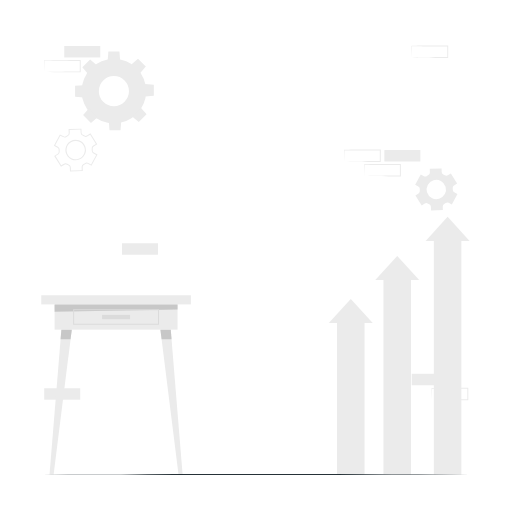
t = 0.00 s
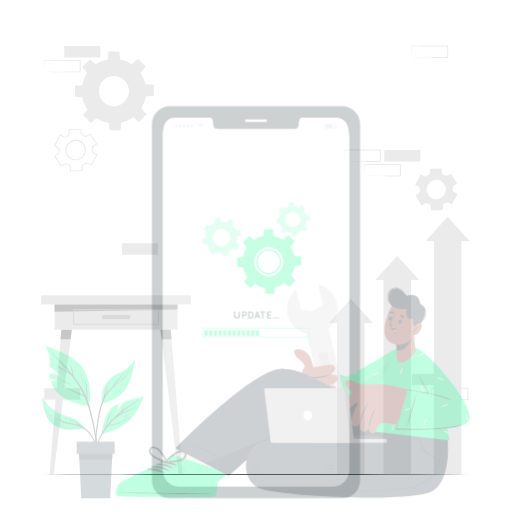
t = 0.25 s
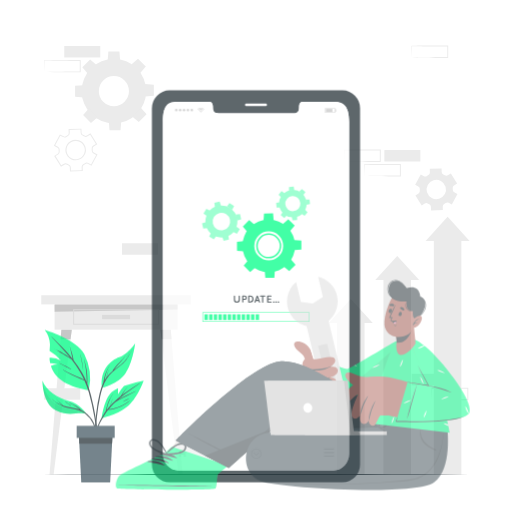
t = 0.50 s
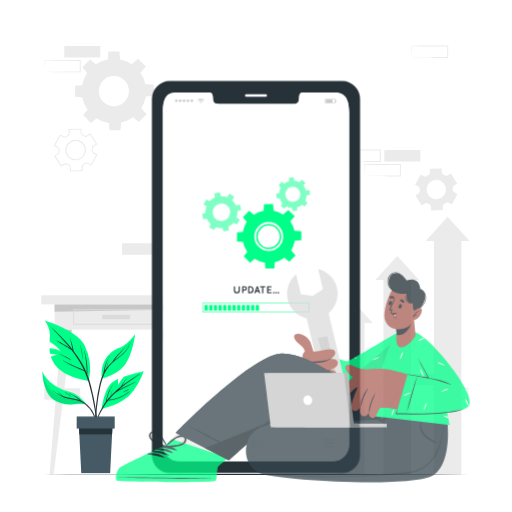
t = 0.75 s
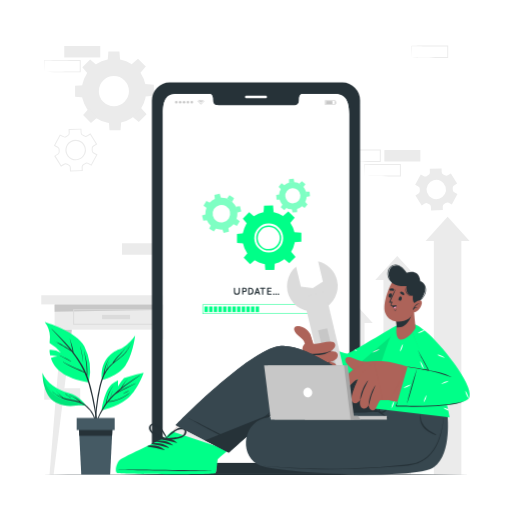
t = 1.00 s

The animated SVG that drew these frames (rendered in a browser with its animation timeline set to each time). Animation: 1 CSS @keyframes rule; one cycle of 1.00 s.

<svg class="animated" id="freepik_stories-operating-system-upgrade" xmlns="http://www.w3.org/2000/svg" viewBox="0 0 500 500" version="1.1" xmlns:xlink="http://www.w3.org/1999/xlink" xmlns:svgjs="http://svgjs.com/svgjs"><style>svg#freepik_stories-operating-system-upgrade:not(.animated) .animable {opacity: 0;}svg#freepik_stories-operating-system-upgrade.animated #freepik--Device--inject-79 {animation: 1s 1 forwards cubic-bezier(.36,-0.01,.5,1.38) slideUp;animation-delay: 0s;}svg#freepik_stories-operating-system-upgrade.animated #freepik--Character--inject-79 {animation: 1s 1 forwards linear slideUp;animation-delay: 0s;}svg#freepik_stories-operating-system-upgrade.animated #freepik--Plant--inject-79 {animation: 1s 1 forwards cubic-bezier(.36,-0.01,.5,1.38) slideUp;animation-delay: 0s;}            @keyframes slideUp {                0% {                    opacity: 0;                    transform: translateY(30px);                }                100% {                    opacity: 1;                    transform: inherit;                }            }        </style><g id="freepik--background-complete--inject-79" class="animable" style="transform-origin: 249.42px 253.94px;"><g id="elh44iole2916"><rect x="402.07" y="365.04" width="35.16" height="11.19" style="fill: rgb(235, 235, 235); transform-origin: 419.65px 370.635px; transform: rotate(180deg);" class="animable"></rect></g><g id="el9cbsml3hx4g"><rect x="119.11" y="237.55" width="35.16" height="11.19" style="fill: rgb(235, 235, 235); transform-origin: 136.69px 243.145px; transform: rotate(180deg);" class="animable"></rect></g><path d="M421.68,390.34c5.84-.09,20.81-.34,26.45-.41l8.71,0-.46.45,0-11.19.5.5c-5.84,0-20.73-.07-26.37-.15l-8.79-.11.24-.24-.24,11.19Zm0,0-.23-11.19v-.23h.24c4.39-.06,13.2-.16,17.58-.2l17.58-.07h.5v.5l0,11.19v.46h-.45l-8.87,0c-5.6-.06-20.5-.32-26.29-.42Z" style="fill: rgb(235, 235, 235); transform-origin: 439.4px 384.725px;" id="el8o7gkf3dzki" class="animable"></path><path d="M336.2,157.72c5.84-.1,20.81-.35,26.45-.41l8.71,0-.46.45,0-11.19.5.5c-5.84,0-20.73-.07-26.37-.15l-8.79-.11.24-.24-.24,11.19Zm0,0L336,146.53v-.23h.24c4.39-.06,13.2-.16,17.58-.2l17.58-.07h.5v.5l-.05,11.19v.46h-.45l-8.87,0c-5.6-.07-20.5-.32-26.29-.42Z" style="fill: rgb(235, 235, 235); transform-origin: 353.95px 152.105px;" id="elx92n40kerd" class="animable"></path><path d="M355.81,171.83c5.84-.1,20.81-.35,26.45-.41l8.71,0-.46.45,0-11.19.5.5c-5.84,0-20.73-.07-26.37-.15l-8.79-.11.24-.24-.24,11.19Zm0,0-.23-11.19v-.23h.24c4.39-.06,13.2-.16,17.58-.2l17.58-.07h.5v.5l0,11.19v.46H391l-8.87,0c-5.6-.07-20.5-.32-26.29-.42Z" style="fill: rgb(235, 235, 235); transform-origin: 373.53px 166.215px;" id="elr0l2vb8uklq" class="animable"></path><g id="elz3rpgdo8bt"><rect x="375.35" y="146.53" width="35.16" height="11.19" style="fill: rgb(235, 235, 235); transform-origin: 392.93px 152.125px; transform: rotate(180deg);" class="animable"></rect></g><g id="elumlvad98mzo"><rect x="43.16" y="379.15" width="35.16" height="11.19" style="fill: rgb(235, 235, 235); transform-origin: 60.74px 384.745px; transform: rotate(180deg);" class="animable"></rect></g><g id="elvxka3ocg23n"><rect x="62.77" y="44.93" width="35.16" height="11.19" style="fill: rgb(235, 235, 235); transform-origin: 80.35px 50.525px; transform: rotate(180deg);" class="animable"></rect></g><path d="M43.16,70.23c5.84-.1,20.81-.35,26.45-.41l8.71,0-.46.45,0-11.19.5.5c-5.84,0-20.73-.07-26.37-.15l-8.79-.11L43.4,59l-.24,11.19Zm0,0L42.92,59v-.23h.24c4.39-.06,13.19-.16,17.58-.2l17.58-.07h.5V59l0,11.19v.46h-.45l-8.87,0c-5.6-.07-20.51-.32-26.29-.42Z" style="fill: rgb(235, 235, 235); transform-origin: 60.87px 64.575px;" id="el5z6yrmbs07w" class="animable"></path><path d="M402.07,56.12c5.84-.1,20.81-.34,26.45-.41l8.71,0-.46.45,0-11.19.5.5-17.58-.07c-4.38,0-13.2-.13-17.58-.19l.24-.24-.24,11.19Zm0,0-.24-11.19V44.7h.24c4.39-.06,13.2-.16,17.58-.2l17.58-.07h.5v.5l-.05,11.19v.46h-.45l-8.87,0c-5.6-.07-20.5-.32-26.29-.42Z" style="fill: rgb(235, 235, 235); transform-origin: 419.78px 50.505px;" id="eligkbgyl65n" class="animable"></path><rect x="40.29" y="288.36" width="146.12" height="8.92" style="fill: rgb(235, 235, 235); transform-origin: 113.35px 292.82px;" id="el0dq6zzzyx6i" class="animable"></rect><rect x="53.32" y="297.28" width="120.06" height="24.61" style="fill: rgb(235, 235, 235); transform-origin: 113.35px 309.585px;" id="elvnxajasfq2q" class="animable"></rect><polygon points="173.38 302.14 53.32 304.53 53.32 297.28 173.38 297.28 173.38 302.14" style="fill: rgb(199, 199, 199); transform-origin: 113.35px 300.905px;" id="el6esr4jagqxv" class="animable"></polygon><path d="M155.29,317.24H71.41v-15.3h83.88Zm-82.88-1h81.88v-13.3H72.41Z" style="fill: rgb(219, 219, 219); transform-origin: 113.35px 309.59px;" id="el9t5rbxh3b3q" class="animable"></path><rect x="99.69" y="307.53" width="27.33" height="4.13" style="fill: rgb(219, 219, 219); transform-origin: 113.355px 309.595px;" id="ellgnili3i5ph" class="animable"></rect><polygon points="52.35 463.45 48.37 463.45 59.94 321.9 70.08 321.9 52.35 463.45" style="fill: rgb(235, 235, 235); transform-origin: 59.225px 392.675px;" id="el1ar1awxv67y" class="animable"></polygon><polygon points="70.08 321.9 68.89 331.37 59.17 331.37 59.94 321.9 70.08 321.9" style="fill: rgb(199, 199, 199); transform-origin: 64.625px 326.635px;" id="elbww6oi1p68d" class="animable"></polygon><polygon points="174.35 463.45 178.33 463.45 166.76 321.9 156.62 321.9 174.35 463.45" style="fill: rgb(235, 235, 235); transform-origin: 167.475px 392.675px;" id="elmulsfbe103c" class="animable"></polygon><polygon points="156.62 321.9 157.81 331.37 167.53 331.37 166.76 321.9 156.62 321.9" style="fill: rgb(199, 199, 199); transform-origin: 162.075px 326.635px;" id="el5aucq4zafxe" class="animable"></polygon><path d="M68.31,167.55l-.13-4a2.25,2.25,0,0,0-1.31-1.95c-.27-.12-.53-.25-.79-.39s-.51-.29-.76-.44a2.25,2.25,0,0,0-2.36,0l-3.43,2.13-6.61-10.66,3.42-2.13a2.21,2.21,0,0,0,1-2.11,15.06,15.06,0,0,1-.05-1.78,2.24,2.24,0,0,0-1.17-2l-3.56-1.9,5.93-11.06,3.56,1.91a2.25,2.25,0,0,0,2.34-.16c.49-.34,1-.65,1.52-.94a2.21,2.21,0,0,0,1.18-2l-.12-4,12.53-.39.13,4A2.23,2.23,0,0,0,81,131.51l.78.4.76.43a2.22,2.22,0,0,0,2.34,0l3.46-2.13,6.61,10.66L91.5,143a2.22,2.22,0,0,0-1,2.11,15,15,0,0,1,0,1.77,2.24,2.24,0,0,0,1.17,2l3.56,1.91-5.93,11.06L85.76,160a2.22,2.22,0,0,0-2.34.15,14.56,14.56,0,0,1-1.51.93,2.27,2.27,0,0,0-1.19,2l.13,4Zm-4.21-8.16a3.32,3.32,0,0,1,1.73.49l.72.4c.25.14.49.26.74.38a3.21,3.21,0,0,1,1.89,2.82l.1,3,10.54-.33-.1-3a3.22,3.22,0,0,1,1.71-2.94,14.65,14.65,0,0,0,1.42-.88,3.2,3.2,0,0,1,3.38-.21l2.68,1.43,5-9.29-2.67-1.44a3.25,3.25,0,0,1-1.7-2.94,13.15,13.15,0,0,0,0-1.66,3.23,3.23,0,0,1,1.5-3.05l2.59-1.61-5.56-9-2.6,1.61a3.23,3.23,0,0,1-3.39,0c-.23-.15-.47-.28-.71-.41s-.49-.26-.74-.37a3.24,3.24,0,0,1-1.89-2.83l-.1-3L68,126.87l.09,3a3.23,3.23,0,0,1-1.7,2.94,16.13,16.13,0,0,0-1.43.88,3.23,3.23,0,0,1-3.38.22l-2.68-1.44-5,9.3,2.67,1.43a3.26,3.26,0,0,1,1.7,2.94,13.47,13.47,0,0,0,.05,1.68,3.24,3.24,0,0,1-1.51,3l-2.58,1.59,5.56,9,2.58-1.6A3.13,3.13,0,0,1,64.1,159.39Zm9.81-2.9a10,10,0,1,1,8.78-5.25A9.89,9.89,0,0,1,73.91,156.49Zm0-18.91a8.95,8.95,0,1,0,4.22,1.06A9,9,0,0,0,73.94,137.58Z" style="fill: rgb(235, 235, 235); transform-origin: 73.895px 146.615px;" id="elzenqi3fhq1" class="animable"></path><path d="M414.84,198.77a2.74,2.74,0,0,1,2.88,0c.25.15.49.29.74.42l.77.39a2.74,2.74,0,0,1,1.6,2.38l.11,3.54,11.54-.36-.11-3.54a2.76,2.76,0,0,1,1.45-2.49,16.83,16.83,0,0,0,1.46-.9,2.75,2.75,0,0,1,2.87-.19l3.11,1.67,5.46-10.17-3.12-1.67a2.76,2.76,0,0,1-1.43-2.49c0-.58,0-1.15-.05-1.72a2.71,2.71,0,0,1,1.27-2.58l3-1.87-6.09-9.81-3,1.87a2.72,2.72,0,0,1-2.87,0l-.74-.42-.76-.38a2.74,2.74,0,0,1-1.61-2.39l-.1-3.54-11.54.36.11,3.53a2.75,2.75,0,0,1-1.44,2.49,13.84,13.84,0,0,0-1.47.91A2.75,2.75,0,0,1,414,172l-3.11-1.67-5.46,10.18,3.11,1.67a2.74,2.74,0,0,1,1.44,2.49,14.12,14.12,0,0,0,0,1.72,2.73,2.73,0,0,1-1.27,2.58l-3,1.87,6.09,9.8Zm2.9-18.22a9.45,9.45,0,1,1,3.87,12.8A9.46,9.46,0,0,1,417.74,180.55Z" style="fill: rgb(235, 235, 235); transform-origin: 426.075px 185.01px;" id="el7jrd823v1bk" class="animable"></path><path d="M79.74,89a31.49,31.49,0,1,0,31.49-31.49A31.49,31.49,0,0,0,79.74,89Zm16.78,0a14.71,14.71,0,1,1,14.71,14.7A14.71,14.71,0,0,1,96.52,89Z" style="fill: rgb(235, 235, 235); transform-origin: 111.23px 89px;" id="elxj5ccj8nih7" class="animable"></path><polygon points="105.17 58.79 117.28 58.79 116.62 50.22 105.84 50.22 105.17 58.79" style="fill: rgb(235, 235, 235); transform-origin: 111.225px 54.505px;" id="el8gunshv1iv" class="animable"></polygon><polygon points="128.23 62.87 136.79 71.44 142.38 64.9 134.76 57.28 128.23 62.87" style="fill: rgb(235, 235, 235); transform-origin: 135.305px 64.36px;" id="elhmmfzf5u1cu" class="animable"></polygon><polygon points="141.64 82.06 141.64 94.17 150.21 93.5 150.21 82.73 141.64 82.06" style="fill: rgb(235, 235, 235); transform-origin: 145.925px 88.115px;" id="ela3y87a5pwzq" class="animable"></polygon><polygon points="137.56 105.11 129 113.67 135.53 119.26 143.15 111.65 137.56 105.11" style="fill: rgb(235, 235, 235); transform-origin: 136.075px 112.185px;" id="elti82gtcsxoq" class="animable"></polygon><polygon points="118.38 118.53 106.26 118.53 106.93 127.1 117.7 127.1 118.38 118.53" style="fill: rgb(235, 235, 235); transform-origin: 112.32px 122.815px;" id="ellmwd5g26p4" class="animable"></polygon><polygon points="95.32 114.44 86.76 105.88 81.17 112.42 88.79 120.03 95.32 114.44" style="fill: rgb(235, 235, 235); transform-origin: 88.245px 112.955px;" id="ely7x1vjdxzik" class="animable"></polygon><polygon points="81.91 95.26 81.91 83.15 73.33 83.82 73.33 94.59 81.91 95.26" style="fill: rgb(235, 235, 235); transform-origin: 77.62px 89.205px;" id="el36f1jm0wcur" class="animable"></polygon><polygon points="85.99 72.21 94.55 63.64 88.02 58.05 80.4 65.67 85.99 72.21" style="fill: rgb(235, 235, 235); transform-origin: 87.475px 65.13px;" id="el0jhwogwz7ktm" class="animable"></polygon><polygon points="409.35 273.46 401.35 273.46 401.35 463.45 374.49 463.45 374.49 273.46 366.51 273.46 387.93 249.94 409.35 273.46" style="fill: rgb(235, 235, 235); transform-origin: 387.93px 356.695px;" id="elh6htyj6o64g" class="animable"></polygon><polygon points="458.55 235.31 450.54 235.31 450.54 463.45 423.69 463.45 423.69 235.31 415.7 235.31 437.13 211.78 458.55 235.31" style="fill: rgb(235, 235, 235); transform-origin: 437.125px 337.615px;" id="eljag52zn6ise" class="animable"></polygon><polygon points="363.98 315.42 355.98 315.42 355.98 463.45 329.13 463.45 329.13 315.42 321.14 315.42 342.56 291.89 363.98 315.42" style="fill: rgb(235, 235, 235); transform-origin: 342.56px 377.67px;" id="eldt75tqdjqpe" class="animable"></polygon></g><g id="freepik--Floor--inject-79" class="animable" style="transform-origin: 250px 463.448px;"><path d="M41.45,463.45c133.61-.61,283.49-.62,417.1,0-133.61.61-283.49.61-417.1,0Z" style="fill: rgb(38, 50, 56); transform-origin: 250px 463.448px;" id="elk7nf7ugkk5p" class="animable"></path></g><g id="freepik--Device--inject-79" class="animable" style="transform-origin: 250px 272.01px;"><path d="M334.51,80.6h-169A17.26,17.26,0,0,0,148.36,98V446a17.27,17.27,0,0,0,17.11,17.42h169A17.29,17.29,0,0,0,351.64,446V98A17.28,17.28,0,0,0,334.51,80.6Zm6.43,354.67c0,9.16-6.86,16.57-15.32,16.57H174.39c-8.49,0-15.34-7.41-15.34-16.57V111.21c0-18.66,6.85-19.57,15.34-19.57h30.29c1.76,0,3.2,2,3.2,4.48v1.07c0,5.81,3.18,5.83,7.09,5.83h70c4,0,7.09,0,7.09-5.83V96.12c0-2.48,1.42-4.48,3.22-4.48h30.29c8.46,0,15.32,2.48,15.32,19.57Z" style="fill: rgb(38, 50, 56); transform-origin: 250px 272.01px;" id="eli1z6dj7949c" class="animable"></path><path d="M259.55,95.76H240.44a1.18,1.18,0,0,1-1.18-1.18h0a1.18,1.18,0,0,1,1.18-1.18h19.11a1.18,1.18,0,0,1,1.18,1.18h0A1.18,1.18,0,0,1,259.55,95.76Z" style="fill: rgb(255, 255, 255); transform-origin: 249.995px 94.58px;" id="elzlq7q7vgxm" class="animable"></path><path d="M341,111.21V435.27c0,9.16-6.86,16.57-15.32,16.57H174.39c-8.48,0-15.34-7.41-15.34-16.57V111.21c0-18.66,6.86-19.57,15.34-19.57h30.29c1.76,0,3.2,2,3.2,4.48v1.07c0,5.81,3.18,5.83,7.09,5.83H285c3.94,0,7.09,0,7.09-5.83V96.12c0-2.48,1.42-4.48,3.21-4.48h30.3C334.09,91.64,341,94.12,341,111.21Z" style="fill: rgb(255, 255, 255); transform-origin: 250.025px 271.74px;" id="elnf46dmc4xji" class="animable"></path><g id="freepik--u5Zjqx--inject-79" class="animable" style="transform-origin: 196.175px 99.815px;"><path d="M199.45,98.92l-.29.29-.17.16a4,4,0,0,0-5.64,0l-.16-.17-.29-.29h0l0,0,.37-.33a5.16,5.16,0,0,1,.86-.54,4.14,4.14,0,0,1,1.14-.38c.18,0,.37,0,.56-.08h.5l.39,0a4.77,4.77,0,0,1,1,.25,4.94,4.94,0,0,1,.7.33,4.48,4.48,0,0,1,.67.47l.31.28Z" style="fill: rgb(199, 199, 199); transform-origin: 196.175px 98.475px;" id="eli5of2k14678" class="animable"></path><path d="M194.28,100.29l-.47-.46a3.35,3.35,0,0,1,4.72,0l-.47.46a2.68,2.68,0,0,0-3.78,0Z" style="fill: rgb(199, 199, 199); transform-origin: 196.17px 99.5738px;" id="elw28zybloqk" class="animable"></path><path d="M197.6,100.76l-.46.46a1.35,1.35,0,0,0-1.94,0c-.15-.16-.31-.31-.46-.46A2,2,0,0,1,197.6,100.76Z" style="fill: rgb(199, 199, 199); transform-origin: 196.17px 100.689px;" id="elqdenceypyr" class="animable"></path><path d="M196.59,101.63a.42.42,0,0,1-.42.42.41.41,0,0,1-.41-.42.41.41,0,0,1,.41-.41A.41.41,0,0,1,196.59,101.63Z" style="fill: rgb(199, 199, 199); transform-origin: 196.175px 101.635px;" id="elvb0kanv19oc" class="animable"></path></g><path d="M170.91,99.8a1.21,1.21,0,1,1,1.2,1.21A1.2,1.2,0,0,1,170.91,99.8Z" style="fill: rgb(199, 199, 199); transform-origin: 172.12px 99.8px;" id="elw3ify22ynkf" class="animable"></path><path d="M174.7,99.8a1.21,1.21,0,1,1,1.21,1.21A1.21,1.21,0,0,1,174.7,99.8Z" style="fill: rgb(199, 199, 199); transform-origin: 175.91px 99.8px;" id="el160bn8l3tb" class="animable"></path><path d="M178.5,99.8a1.21,1.21,0,1,1,1.21,1.21A1.21,1.21,0,0,1,178.5,99.8Z" style="fill: rgb(199, 199, 199); transform-origin: 179.71px 99.8px;" id="el5pi9cl1snmr" class="animable"></path><path d="M182.3,99.8a1.21,1.21,0,1,1,1.2,1.21A1.2,1.2,0,0,1,182.3,99.8Z" style="fill: rgb(199, 199, 199); transform-origin: 183.51px 99.8px;" id="elkxy9tas0qzj" class="animable"></path><path d="M186.1,99.8a1.21,1.21,0,1,1,1.2,1.21A1.2,1.2,0,0,1,186.1,99.8Z" style="fill: rgb(199, 199, 199); transform-origin: 187.31px 99.8px;" id="el9wad6wbae1j" class="animable"></path><path d="M327.31,102.44h-9.83V97.88h9.83Zm-9.32-.51h8.8V98.39H318Z" style="fill: rgb(199, 199, 199); transform-origin: 322.395px 100.16px;" id="el34jcnialx5l" class="animable"></path><rect x="318.3" y="98.66" width="6.33" height="3" style="fill: rgb(199, 199, 199); transform-origin: 321.465px 100.16px;" id="elza0cjizuwxr" class="animable"></rect><rect x="327.31" y="98.94" width="0.87" height="2.43" style="fill: rgb(199, 199, 199); transform-origin: 327.745px 100.155px;" id="elqadh0c49qdg" class="animable"></rect><polygon points="182.22 434.33 181.33 434.33 181.33 438.41 179.67 438.41 179.67 436.33 176.73 436.33 176.73 438.41 175.06 438.41 175.06 434.33 174.18 434.33 178.2 430.18 182.22 434.33" style="fill: rgb(235, 235, 235); transform-origin: 178.2px 434.295px;" id="ellykxdxmlm8i" class="animable"></polygon><rect x="316.51" y="430.18" width="9.69" height="1.38" style="fill: rgb(235, 235, 235); transform-origin: 321.355px 430.87px;" id="elglltsugft8m" class="animable"></rect><rect x="316.51" y="433.6" width="9.69" height="1.39" style="fill: rgb(235, 235, 235); transform-origin: 321.355px 434.295px;" id="el2900lgj2v1" class="animable"></rect><rect x="316.51" y="437.03" width="9.69" height="1.39" style="fill: rgb(235, 235, 235); transform-origin: 321.355px 437.725px;" id="el3g4ej5gzf5n" class="animable"></rect><polygon points="253.04 434.44 250.28 437.38 247.53 434.44 248.01 433.98 250.28 436.4 252.55 433.98 253.04 434.44" style="fill: rgb(235, 235, 235); transform-origin: 250.285px 435.68px;" id="el0g7mpft4l9um" class="animable"></polygon><path d="M250.28,440.42a5,5,0,1,1,5-5A5,5,0,0,1,250.28,440.42Zm0-9.35a4.35,4.35,0,1,0,4.34,4.34A4.34,4.34,0,0,0,250.28,431.07Z" style="fill: rgb(235, 235, 235); transform-origin: 250.28px 435.42px;" id="elq55cfhmi67" class="animable"></path><path d="M262.5,244.64a12.22,12.22,0,1,0-12.28-12.15A12.23,12.23,0,0,0,262.5,244.64Zm-10.79-12.15a10.73,10.73,0,1,1,10.78,10.66A10.73,10.73,0,0,1,251.71,232.49Zm10.79,12.15a12.22,12.22,0,1,0-12.28-12.15A12.23,12.23,0,0,0,262.5,244.64Zm-10.79-12.15a10.73,10.73,0,1,1,10.78,10.66A10.73,10.73,0,0,1,251.71,232.49Zm10.79,12.15a12.22,12.22,0,1,0-12.28-12.15A12.23,12.23,0,0,0,262.5,244.64Zm-10.79-12.15a10.73,10.73,0,1,1,10.78,10.66A10.73,10.73,0,0,1,251.71,232.49Zm10.87,25.68a25.75,25.75,0,1,0-25.89-25.6A25.76,25.76,0,0,0,262.58,258.17Zm-14.26-25.66a14.11,14.11,0,1,1,14.19,14A14.14,14.14,0,0,1,248.32,232.51Zm1.9,0a12.22,12.22,0,1,0,12.14-12.28A12.22,12.22,0,0,0,250.22,232.49Zm1.49,0a10.73,10.73,0,1,1,10.78,10.66A10.73,10.73,0,0,1,251.71,232.49Zm10.79,12.15a12.22,12.22,0,1,0-12.28-12.15A12.23,12.23,0,0,0,262.5,244.64Zm-10.79-12.15a10.73,10.73,0,1,1,10.78,10.66A10.73,10.73,0,0,1,251.71,232.49Zm10.79,12.15a12.22,12.22,0,1,0-12.28-12.15A12.23,12.23,0,0,0,262.5,244.64Zm-10.79-12.15a10.73,10.73,0,1,1,10.78,10.66A10.73,10.73,0,0,1,251.71,232.49Z" style="fill: rgb(0, 255, 136); transform-origin: 262.44px 232.42px;" id="elmy2037p4x3l" class="animable"></path><polygon points="257.34 207.77 267.24 207.71 266.65 200.71 257.84 200.76 257.34 207.77" style="fill: rgb(0, 255, 136); transform-origin: 262.29px 204.24px;" id="elhxpnc2kyzqj" class="animable"></polygon><polygon points="276.2 211 283.24 217.95 287.78 212.58 281.52 206.4 276.2 211" style="fill: rgb(0, 255, 136); transform-origin: 281.99px 212.175px;" id="elfn5hpsgg5ub" class="animable"></polygon><polygon points="287.26 226.61 287.32 236.51 294.32 235.93 294.27 227.12 287.26 226.61" style="fill: rgb(0, 255, 136); transform-origin: 290.79px 231.56px;" id="elqkminszzukd" class="animable"></polygon><polygon points="284.04 245.48 277.08 252.52 282.45 257.06 288.64 250.79 284.04 245.48" style="fill: rgb(0, 255, 136); transform-origin: 282.86px 251.27px;" id="elj0pa455odyt" class="animable"></polygon><polygon points="268.42 256.54 258.52 256.59 259.11 263.6 267.91 263.55 268.42 256.54" style="fill: rgb(0, 255, 136); transform-origin: 263.47px 260.07px;" id="el4389fu4froz" class="animable"></polygon><polygon points="249.55 253.31 242.51 246.35 237.98 251.72 244.24 257.91 249.55 253.31" style="fill: rgb(0, 255, 136); transform-origin: 243.765px 252.13px;" id="eldcyds2izqb5" class="animable"></polygon><polygon points="238.5 237.69 238.44 227.79 231.43 228.38 231.48 237.19 238.5 237.69" style="fill: rgb(0, 255, 136); transform-origin: 234.965px 232.74px;" id="elaxv14ql7fal" class="animable"></polygon><polygon points="241.72 218.83 248.68 211.79 243.31 207.25 237.12 213.51 241.72 218.83" style="fill: rgb(0, 255, 136); transform-origin: 242.9px 213.04px;" id="elb7kz01fh0dh" class="animable"></polygon><g id="el8zlmnxdzprq"><g style="opacity: 0.5; transform-origin: 216.445px 208.375px;" class="animable"><path d="M231.45,205.1a15.63,15.63,0,1,0-11.74,18.74A15.63,15.63,0,0,0,231.45,205.1ZM218.13,217a8.57,8.57,0,1,1,6.43-10.27A8.58,8.58,0,0,1,218.13,217Z" style="fill: rgb(0, 255, 136); transform-origin: 216.218px 208.605px;" id="el6bk6i5c6i0x" class="animable"></path><polygon points="209.93 194.66 215.79 193.32 214.52 189.24 209.31 190.44 209.93 194.66" style="fill: rgb(0, 255, 136); transform-origin: 212.55px 191.95px;" id="elxo7j48o5h" class="animable"></polygon><polygon points="221.54 194.07 226.63 197.27 228.61 193.48 224.08 190.65 221.54 194.07" style="fill: rgb(0, 255, 136); transform-origin: 225.075px 193.96px;" id="el9up7s2yryb" class="animable"></polygon><polygon points="230.16 201.87 231.51 207.72 235.58 206.45 234.38 201.24 230.16 201.87" style="fill: rgb(0, 255, 136); transform-origin: 232.87px 204.48px;" id="el7uycxck2rx2" class="animable"></polygon><polygon points="230.75 213.47 227.56 218.57 231.34 220.54 234.18 216.01 230.75 213.47" style="fill: rgb(0, 255, 136); transform-origin: 230.87px 217.005px;" id="elu1k0vba6jzj" class="animable"></polygon><polygon points="222.96 222.09 217.1 223.44 218.37 227.51 223.59 226.31 222.96 222.09" style="fill: rgb(0, 255, 136); transform-origin: 220.345px 224.8px;" id="elaqs43rr09ab" class="animable"></polygon><polygon points="211.35 222.68 206.26 219.49 204.28 223.27 208.81 226.11 211.35 222.68" style="fill: rgb(0, 255, 136); transform-origin: 207.815px 222.8px;" id="eltwn5tjljtx" class="animable"></polygon><polygon points="202.73 214.89 201.38 209.03 197.31 210.31 198.51 215.52 202.73 214.89" style="fill: rgb(0, 255, 136); transform-origin: 200.02px 212.275px;" id="elcui8m10rqf" class="animable"></polygon><polygon points="202.14 203.28 205.33 198.19 201.55 196.21 198.71 200.74 202.14 203.28" style="fill: rgb(0, 255, 136); transform-origin: 202.02px 199.745px;" id="elhqo8cstcz9u" class="animable"></polygon></g></g><g id="el4w491jj4y0s"><g style="opacity: 0.5; transform-origin: 286.195px 191.035px;" class="animable"><path d="M299.34,190a13.42,13.42,0,1,0-12.19,14.55A13.41,13.41,0,0,0,299.34,190Zm-12.72,8.51a7.36,7.36,0,1,1,6.68-8A7.37,7.37,0,0,1,286.62,198.52Z" style="fill: rgb(0, 255, 136); transform-origin: 285.973px 191.182px;" id="el6oq7ywp0fz4" class="animable"></path><polygon points="282.27 178.6 287.41 178.15 286.81 174.54 282.23 174.94 282.27 178.6" style="fill: rgb(0, 255, 136); transform-origin: 284.82px 176.57px;" id="elz3tg5edzmt" class="animable"></polygon><polygon points="292.21 179.47 296.16 182.78 298.29 179.8 294.77 176.85 292.21 179.47" style="fill: rgb(0, 255, 136); transform-origin: 295.25px 179.815px;" id="elw6pgcrohxlp" class="animable"></polygon><polygon points="298.62 187.11 299.08 192.25 302.69 191.65 302.29 187.07 298.62 187.11" style="fill: rgb(0, 255, 136); transform-origin: 300.655px 189.66px;" id="elpm4pmzwbv3q" class="animable"></polygon><polygon points="297.75 197.05 294.44 201 297.42 203.13 300.37 199.61 297.75 197.05" style="fill: rgb(0, 255, 136); transform-origin: 297.405px 200.09px;" id="elc0tq2v6kkv7" class="animable"></polygon><polygon points="290.11 203.46 284.97 203.92 285.58 207.53 290.15 207.13 290.11 203.46" style="fill: rgb(0, 255, 136); transform-origin: 287.56px 205.495px;" id="elvw8p0nwjpoo" class="animable"></polygon><polygon points="280.18 202.59 276.22 199.28 274.09 202.26 277.61 205.21 280.18 202.59" style="fill: rgb(0, 255, 136); transform-origin: 277.135px 202.245px;" id="elrb6z1y1ilyq" class="animable"></polygon><polygon points="273.76 194.95 273.31 189.81 269.7 190.42 270.1 194.99 273.76 194.95" style="fill: rgb(0, 255, 136); transform-origin: 271.73px 192.4px;" id="elch0wnacrwhc" class="animable"></polygon><polygon points="274.63 185.02 277.94 181.06 274.96 178.93 272.01 182.45 274.63 185.02" style="fill: rgb(0, 255, 136); transform-origin: 274.975px 181.975px;" id="elaw1cf5fktq" class="animable"></polygon></g></g><path d="M302.26,306.68H197.74v-9.39H302.26Zm-104-.5H301.76v-8.39H198.24Z" style="fill: rgb(0, 255, 136); transform-origin: 250px 301.985px;" id="el61r95fbcqcg" class="animable"></path><rect x="199.67" y="299.23" width="3.29" height="5.51" style="fill: rgb(0, 255, 136); transform-origin: 201.315px 301.985px;" id="elxnu8vz8vmzq" class="animable"></rect><rect x="204.22" y="299.23" width="3.29" height="5.51" style="fill: rgb(0, 255, 136); transform-origin: 205.865px 301.985px;" id="eln76mori9dwg" class="animable"></rect><rect x="208.77" y="299.23" width="3.29" height="5.51" style="fill: rgb(0, 255, 136); transform-origin: 210.415px 301.985px;" id="eljnbx2qixhip" class="animable"></rect><rect x="213.31" y="299.23" width="3.29" height="5.51" style="fill: rgb(0, 255, 136); transform-origin: 214.955px 301.985px;" id="elu5n3wp4zan" class="animable"></rect><rect x="217.86" y="299.23" width="3.29" height="5.51" style="fill: rgb(0, 255, 136); transform-origin: 219.505px 301.985px;" id="el1qwcsywb6yc" class="animable"></rect><rect x="222.41" y="299.23" width="3.29" height="5.51" style="fill: rgb(0, 255, 136); transform-origin: 224.055px 301.985px;" id="el9x5ulhkcf0e" class="animable"></rect><rect x="226.95" y="299.23" width="3.29" height="5.51" style="fill: rgb(0, 255, 136); transform-origin: 228.595px 301.985px;" id="elnp5sv7c6pr" class="animable"></rect><rect x="231.5" y="299.23" width="3.29" height="5.51" style="fill: rgb(0, 255, 136); transform-origin: 233.145px 301.985px;" id="elfko1n7nnbx" class="animable"></rect><rect x="236.05" y="299.23" width="3.29" height="5.51" style="fill: rgb(0, 255, 136); transform-origin: 237.695px 301.985px;" id="elbsojaaun1m4" class="animable"></rect><rect x="240.6" y="299.23" width="3.29" height="5.51" style="fill: rgb(0, 255, 136); transform-origin: 242.245px 301.985px;" id="elgs0cct2bnzk" class="animable"></rect><rect x="245.14" y="299.23" width="3.29" height="5.51" style="fill: rgb(0, 255, 136); transform-origin: 246.785px 301.985px;" id="elsn6j3dqrue" class="animable"></rect><rect x="249.69" y="299.23" width="3.29" height="5.51" style="fill: rgb(0, 255, 136); transform-origin: 251.335px 301.985px;" id="elullgc3nbmw" class="animable"></rect><path d="M231.29,287.88A2.89,2.89,0,0,1,228.4,285v-3.56a.54.54,0,0,1,.55-.55.56.56,0,0,1,.56.55V285a1.78,1.78,0,1,0,3.56,0v-3.56a.55.55,0,0,1,.56-.55.54.54,0,0,1,.55.55V285A2.89,2.89,0,0,1,231.29,287.88Z" style="fill: rgb(38, 50, 56); transform-origin: 231.29px 284.385px;" id="eltuxuimjcggk" class="animable"></path><path d="M238.87,285.16h-1.23v2.17a.56.56,0,0,1-1.11,0v-5.9a.55.55,0,0,1,.55-.55h1.79a2.14,2.14,0,1,1,0,4.28Zm-1.23-1.11h1.23a1,1,0,1,0,0-2.06h-1.23Z" style="fill: rgb(38, 50, 56); transform-origin: 238.77px 284.348px;" id="el7739rpexow3" class="animable"></path><path d="M242.36,287.33v-5.9a.54.54,0,0,1,.55-.55h1.18a3.5,3.5,0,0,1,0,7h-1.18A.55.55,0,0,1,242.36,287.33Zm1.11-.56h.62a2.39,2.39,0,0,0,0-4.78h-.62Z" style="fill: rgb(38, 50, 56); transform-origin: 244.975px 284.38px;" id="el34ltl67jbif" class="animable"></path><path d="M252.47,286.23H250l-.49,1.3a.56.56,0,0,1-.52.35.41.41,0,0,1-.19,0,.56.56,0,0,1-.33-.72l2.21-5.88a.56.56,0,0,1,.53-.35.55.55,0,0,1,.53.35l2.21,5.88a.56.56,0,0,1-.33.72.38.38,0,0,1-.19,0,.54.54,0,0,1-.51-.35Zm-.41-1.1-.81-2.15-.81,2.15Z" style="fill: rgb(38, 50, 56); transform-origin: 251.21px 284.411px;" id="el3ay2pg62w1" class="animable"></path><path d="M258.64,282h-1.59v5.34a.55.55,0,0,1-.55.55.55.55,0,0,1-.55-.55V282h-1.58a.56.56,0,0,1-.55-.56.54.54,0,0,1,.55-.55h4.27a.55.55,0,0,1,.55.55A.56.56,0,0,1,258.64,282Z" style="fill: rgb(38, 50, 56); transform-origin: 256.505px 284.39px;" id="elh6s06jieyl" class="animable"></path><path d="M260.84,287.33v-5.9a.54.54,0,0,1,.55-.55h3.27a.55.55,0,0,1,.55.55.56.56,0,0,1-.55.56H262v1.83h2.33a.56.56,0,0,1,0,1.11H262v1.84h2.71a.56.56,0,0,1,0,1.11h-3.27A.55.55,0,0,1,260.84,287.33Z" style="fill: rgb(38, 50, 56); transform-origin: 263.025px 284.381px;" id="el8457wi9opav" class="animable"></path><path d="M267.29,286.46a.76.76,0,0,1,.75.75.75.75,0,0,1-.75.74.74.74,0,0,1-.74-.74A.75.75,0,0,1,267.29,286.46Z" style="fill: rgb(38, 50, 56); transform-origin: 267.295px 287.205px;" id="elfshgt7kd2sb" class="animable"></path><path d="M269.59,286.46a.76.76,0,0,1,.75.75.75.75,0,0,1-.75.74.74.74,0,0,1-.74-.74A.75.75,0,0,1,269.59,286.46Z" style="fill: rgb(38, 50, 56); transform-origin: 269.595px 287.205px;" id="elx8d2oqz28ss" class="animable"></path><path d="M271.89,286.46a.76.76,0,0,1,.75.75.75.75,0,0,1-.75.74.74.74,0,0,1-.74-.74A.75.75,0,0,1,271.89,286.46Z" style="fill: rgb(38, 50, 56); transform-origin: 271.895px 287.205px;" id="el873tw8cvimq" class="animable"></path></g><g id="freepik--Character--inject-79" class="animable" style="transform-origin: 285.949px 359.327px;"><path d="M394.1,328.08c-15.42,26.29-39.63,49.78-46.05,52.17-7,2.6-33.05-5.38-46-10.05-4.24-1.53,4.43-31.4,9-32.94s24.76,10.72,29.62,9.53c1.53-.37,28.43-16.06,43.2-25.94C397.63,311.64,398.78,320.1,394.1,328.08Z" style="fill: rgb(173, 99, 89); transform-origin: 348.75px 348.798px;" id="elrkqq4tf30m" class="animable"></path><path d="M303.94,375.72l11.69-39.36s20.33,9.61,23.7,8.85,34.56-19.94,45.92-26.26,19.95-2.3,5.52,17.49c-15.57,21.36-33.61,41.75-40.67,44.64C340.8,384.87,303.94,375.72,303.94,375.72Z" style="fill: rgb(0, 255, 136); transform-origin: 351.15px 349.096px;" id="el1p9g4zbate8" class="animable"></path><path d="M348.05,361.91a14.46,14.46,0,0,0-1,4,14.47,14.47,0,0,0,2-3.66,14.3,14.3,0,0,0,1-4A15.22,15.22,0,0,0,348.05,361.91Zm-1.17-20.55-1.09.61a13.34,13.34,0,0,0,3.1.64A12.17,12.17,0,0,0,346.88,341.36ZM329.94,374a14.24,14.24,0,0,0-4-1,15.9,15.9,0,0,0,7.7,3A14.76,14.76,0,0,0,329.94,374ZM325,351a15.11,15.11,0,0,0-2.17-3.54A15.91,15.91,0,0,0,326.2,355,14.78,14.78,0,0,0,325,351Zm41.88-8.76a14.68,14.68,0,0,0-3.55,2.16,14.75,14.75,0,0,0,4-1.19,14.37,14.37,0,0,0,3.55-2.16A14.86,14.86,0,0,0,366.9,342.22Zm-59.06,20.36-.37,1.25a13.12,13.12,0,0,0,3-1.92A12.52,12.52,0,0,0,307.84,362.58Z" style="fill: rgb(255, 255, 255); transform-origin: 339.165px 358.525px;" id="eljdi4etufci" class="animable"></path><path d="M313.48,374.91a37.18,37.18,0,0,0,1.38-4.18c.4-1.24.82-2.48,1.21-3.74.85-2.73,1.71-5.46,2.54-8.19s1.68-5.46,2.48-8.19,1.7-5.43,2.35-8.2a.09.09,0,0,0-.18-.05c-1.18,2.58-2.09,5.3-3,8s-1.78,5.32-2.61,8-1.6,5.48-2.33,8.23c-.36,1.33-.66,2.67-1,4a33.85,33.85,0,0,0-.95,4.31A.07.07,0,0,0,313.48,374.91Z" style="fill: rgb(38, 50, 56); transform-origin: 318.407px 358.612px;" id="ely09ynfci4a" class="animable"></path><g id="el5056lcmg2zc"><path d="M322.25,379.59c10.69,1.92,23,3.46,27.84,1.48,7.07-2.88,25.11-23.26,40.69-44.63,9.16-12.58,9-18.78,4.8-20Z" style="opacity: 0.1; transform-origin: 360.297px 349.217px;" class="animable"></path></g><path d="M329.08,273.6a24.74,24.74,0,0,0-18.48-18.39l4.68,19.72-9.83,6.35L293.82,280l-4.68-19.73a24.76,24.76,0,1,0,39.94,13.31Z" style="fill: rgb(219, 219, 219); transform-origin: 304.988px 279.632px;" id="ela1zyv0d2y1f" class="animable"></path><path d="M313.74,423.49a24.74,24.74,0,0,0,18.48,18.39l-4.68-19.72,9.82-6.35L349,417.07l4.68,19.73a24.76,24.76,0,1,0-39.94-13.31Z" style="fill: rgb(219, 219, 219); transform-origin: 337.832px 417.448px;" id="eli9rbueyn82l" class="animable"></path><g id="el07styitc4efh"><rect x="309.73" y="285.58" width="22.06" height="120.42" style="fill: rgb(219, 219, 219); transform-origin: 320.76px 345.79px; transform: rotate(-13.35deg);" class="animable"></rect></g><g id="elrvl9tyo583"><rect x="316.21" y="321" width="9.08" height="49.59" style="fill: rgb(199, 199, 199); transform-origin: 320.75px 345.795px; transform: rotate(-13.35deg);" class="animable"></rect></g><path d="M323.35,368.65c2-3.81-3.62-4-3.62-4s8.24-1.63,8.83-6.38c.56-4.57-6.29-4.61-6.78-4.62.43-.09,8-1.79,8.07-6.62.1-5-6.79-3.88-7.23-3.81.38-.21,5.41-3.13,4.66-6.82-1.3-6.33-16.38.78-21.33-.92l-3.11-9.25a13,13,0,0,1-3.1,6.7c-2.3,2.79-3.86,4.64-4.35,6.85a4.74,4.74,0,0,0,2.13,5.25s-4.28,1.64-4.48,5.45c-.1,1.95,2.93,3.84,2.93,3.84s-3.37,1.46-3.34,4.86c0,2.71,3.05,4.19,3.05,4.19s-2.59,2.9-1.67,5.66C295.84,374.56,319,376.81,323.35,368.65Z" style="fill: rgb(173, 99, 89); transform-origin: 311.24px 350.114px;" id="el2je1cr374g5" class="animable"></path><path d="M304.91,333.42l-2-7.05c-.13-.24-.27-.49-.41-.71-4.91-8-16.82-9.5-15.1-3,1.3,4.95,9.57,7.62,10.17,12.88h0Z" style="fill: rgb(173, 99, 89); transform-origin: 296.071px 327.066px;" id="elmm4wjce2o8q" class="animable"></path><path d="M296.13,363.62a.06.06,0,0,0,0,.12c7.42,2.59,16.37,3.17,24,.91.25-.08.23-.51-.06-.48A82.19,82.19,0,0,1,296.13,363.62Z" style="fill: rgb(38, 50, 56); transform-origin: 308.187px 364.838px;" id="elwjbumr04m6" class="animable"></path><path d="M295.85,354.31c-.09,0-.12.13,0,.16,7.66,2.63,17.75,3,26.18-.63.29-.13.42-.53.08-.41C316.3,355.42,303.23,355.67,295.85,354.31Z" style="fill: rgb(38, 50, 56); transform-origin: 309.042px 354.956px;" id="el5cadr0erjoi" class="animable"></path><path d="M323.12,342.72c-8.21,3.17-16.62,3.4-25.29,2.39-.11,0-.12.14,0,.18,4.1,1.65,9.69,1.72,14.05,1.4A23.18,23.18,0,0,0,323.23,343C323.37,342.92,323.3,342.65,323.12,342.72Z" style="fill: rgb(38, 50, 56); transform-origin: 310.524px 344.775px;" id="els5c0fd6g7ce" class="animable"></path><path d="M120.28,460.79c2.9,1.11,87.06,2.64,90.36.76.36-.21.26-3.92,1.5-13.53.06-.46,2-2.24,5-4.76,11.26-9.43,37.71-29.32,37.71-29.32l-42-36.49-40.7,40-10.59,10.4s-34.39,18.57-37.79,21S117.39,459.68,120.28,460.79Z" style="fill: rgb(173, 99, 89); transform-origin: 186.982px 419.943px;" id="el5ckgfwgwoc" class="animable"></path><path d="M120.29,460.79c2.9,1.12,87.06,2.64,90.35.76.35-.21.25-3.92,1.5-13.53.05-.46,2-2.24,5-4.76,3.91-3.28,5.77-4.78,11.59-9.31l-53.4-19.63-3.2,3.14-10.58,10.4s-34.39,18.57-37.79,21S117.38,459.68,120.29,460.79Z" style="fill: rgb(235, 235, 235); transform-origin: 173.92px 438.379px;" id="elyzp3jwsxjd" class="animable"></path><path d="M114.49,462c2.92,1,92.59,2,95.82,0,.76-.47,1.45-5.67,2-12.81.07-.89,9.15-8.15,10.39-9.5l-54.94-18.5-6.94,6.52s-40.44,18.82-43.75,21.38S111.56,460.93,114.49,462Z" style="fill: rgb(0, 255, 136); transform-origin: 167.91px 442.172px;" id="elj73zvtqyhvp" class="animable"></path><path d="M115.73,458.6c14.09-.18,76.58.42,90.52,1.31.11,0,.11.09,0,.09-14,.49-76.45-.57-90.52-1.17C115.43,458.82,115.43,458.61,115.73,458.6Z" style="fill: rgb(38, 50, 56); transform-origin: 160.919px 459.347px;" id="elnr87hakfzt" class="animable"></path><path d="M156.34,428.27c5.56-1,12.33,0,16.52,4,.16.15-.06.38-.24.32A77.81,77.81,0,0,0,156.36,429,.36.36,0,0,1,156.34,428.27Z" style="fill: rgb(38, 50, 56); transform-origin: 164.45px 430.255px;" id="el1g0g26zagdo" class="animable"></path><path d="M152.32,430.63c5.55-1,12.32,0,16.51,4,.16.16-.06.38-.24.32a78.45,78.45,0,0,0-16.26-3.58A.35.35,0,0,1,152.32,430.63Z" style="fill: rgb(38, 50, 56); transform-origin: 160.42px 432.615px;" id="el5mtdkj2bfde" class="animable"></path><path d="M148.29,433c5.55-1,12.32,0,16.51,3.95.16.16-.06.39-.24.33a77.81,77.81,0,0,0-16.26-3.58A.35.35,0,0,1,148.29,433Z" style="fill: rgb(38, 50, 56); transform-origin: 156.4px 434.964px;" id="el4u0wdl3brqa" class="animable"></path><path d="M144.26,435.36c5.55-1,12.32,0,16.51,4,.16.15-.06.38-.24.32a78.45,78.45,0,0,0-16.26-3.58A.35.35,0,0,1,144.26,435.36Z" style="fill: rgb(38, 50, 56); transform-origin: 152.362px 437.345px;" id="elykizk6wmz5" class="animable"></path><path d="M148.65,423.25c3.88,3.1,9,4.4,13.53,6.15.47.18.85-.26.88-.68a.15.15,0,0,0,.13-.2,29.67,29.67,0,0,0-8.39-12.8c-2.29-2-6.33-3.36-8.54-.39C144.17,418.14,146.38,421.45,148.65,423.25Zm-1.36-4.47c-.9-6.09,5.59-2.83,7.22-1.31a32.69,32.69,0,0,1,2.9,3.21c1.89,2.33,3.42,4.88,5.06,7.37-2.19-1-4.44-1.8-6.66-2.71C153.17,424.25,147.79,422.14,147.29,418.78Z" style="fill: rgb(38, 50, 56); transform-origin: 154.311px 421.524px;" id="el5g8y914iho5" class="animable"></path><path d="M181.79,420.29c-1.3-3.47-5.57-3.25-8.32-2a29.53,29.53,0,0,0-11.61,10,.15.15,0,0,0,.08.23.68.68,0,0,0,.65.9c4.86-.42,10.11-.26,14.7-2.15C180,426.13,183,423.57,181.79,420.29Zm-12,7c-2.38.26-4.77.4-7.15.75,2.27-1.93,4.45-4,6.91-5.67a33.06,33.06,0,0,1,3.68-2.27c2-1,9.13-2.35,6.57,3.26C178.43,426.4,172.68,426.94,169.83,427.25Z" style="fill: rgb(38, 50, 56); transform-origin: 171.949px 423.437px;" id="elz989aubm2ks" class="animable"></path><path d="M171.54,415.23l51.91,26.9s54.09-49,59-49.32,77.72,49,114.35,49.16c37.94.16,39.86-39.59,39.86-39.59l-55.34-12.71c-39.9-19.66-81.46-55-108.64-51.69C243.21,341.56,171.54,415.23,171.54,415.23Z" style="fill: rgb(55, 71, 79); transform-origin: 304.1px 389.946px;" id="elw3d7od48h" class="animable"></path><path d="M171.54,415.23l51.91,26.9s54.09-49,59-49.32,77.72,49,114.35,49.16c37.94.16,39.86-39.59,39.86-39.59l-55.34-12.71c-39.9-19.66-81.46-55-108.64-51.69C243.21,341.56,171.54,415.23,171.54,415.23Z" style="fill: rgb(55, 71, 79); transform-origin: 304.1px 389.946px;" id="elsfaojq8zv8" class="animable"></path><path d="M184.22,408.38c8.76,4.33,6.3,3,15,7.39,4.27,2.17,25.74,13,29.38,15.68a.1.1,0,0,1-.09.17c-4.29-1.44-25.52-12.73-29.74-15-8.64-4.59-6.11-3.36-14.7-8A.13.13,0,1,1,184.22,408.38Z" style="fill: rgb(38, 50, 56); transform-origin: 206.317px 419.99px;" id="elb8hyy02ub45" class="animable"></path><path d="M232.65,429.73c10.15-9,43.4-38.09,44.75-39.17a18.6,18.6,0,0,1,3.47-2.6,3.65,3.65,0,0,1,3.2.26c1.54.72,3,1.5,4.57,2.25l9,4.39c11.64,5.68,23.2,11.5,34.92,17,11.27,5.28,19.32,10.25,31.09,14.31a176.65,176.65,0,0,0,36.11,8.61c1.52.19,3,.35,4.56.49.11,0,.11.18,0,.17a144.87,144.87,0,0,1-35.54-6.61c-11.67-3.58-19.58-8.24-30.65-13.33-11.48-5.29-22.8-10.94-34.11-16.56-6-3-11.94-6-17.93-8.9-1.36-.67-3.29-2.11-4.84-1.4a8.9,8.9,0,0,0-1.79,1.32l-2,1.66c-2.56,2.14-43.33,37.25-44.66,38.26C232.69,430,232.55,429.81,232.65,429.73Z" style="fill: rgb(38, 50, 56); transform-origin: 318.509px 411.574px;" id="elpnoc04tqj3" class="animable"></path><path d="M200.19,430.08l68.73-27.57c-17.56,14.36-45.47,39.62-45.47,39.62Z" style="fill: rgb(38, 50, 56); transform-origin: 234.555px 422.32px;" id="ellttyjt90s2e" class="animable"></path><path d="M436.7,402.38s-1.92,39.75-39.86,39.59c-31.84-.13-91.11-37.45-109.21-47L348,370.78c11,6.73,22.26,13.41,33.37,18.89Z" style="fill: rgb(38, 50, 56); transform-origin: 362.165px 406.375px;" id="elwtyvvcsqrrq" class="animable"></path><path d="M436.7,402.38s5.54,40.46-13,53.75-149.84,5.8-169.48-1.52-18.85-39.52,3.27-46c21-6.17,109.35-5.72,111.57-6.49.55-.2-7.59-5.58-7.54-5.88l17.75-10.11Z" style="fill: rgb(55, 71, 79); transform-origin: 338.817px 424.787px;" id="el8i0os07098" class="animable"></path><path d="M410.44,404.6c0-.15.27-.09.26,0a17.83,17.83,0,0,0,3.64,11.58c2.9,3.65,7.31,5.83,11.3,8.07.38.21.06.82-.34.68a35.7,35.7,0,0,1-7.06-3.43,17.28,17.28,0,0,1-5.22-4.74A15.52,15.52,0,0,1,410.44,404.6Z" style="fill: rgb(38, 50, 56); transform-origin: 417.966px 414.73px;" id="ella89gyrrsq" class="animable"></path><path d="M370.65,398.39c1-1.12,2-2.19,3-3.27,2.36-2.58,4.74-5.16,7.2-7.63.24-.24.66.13.44.38-1.68,2-3.44,3.94-5.18,5.89l-2.69,3a19.28,19.28,0,0,0-2.51,2.91c-.67,1.13.1,2.14,1.28,2.32a4.17,4.17,0,0,0,2.92-.93,38,38,0,0,0,5.09-5q1.49-1.53,3-3.05c1.07-1.07,2.21-2.09,3.27-3.16.07-.07.2,0,.13.12-.94,1.18-1.82,2.42-2.76,3.6s-1.91,2.35-2.88,3.51-1.87,2.17-2.84,3.22a11.2,11.2,0,0,1-2.85,2.33c-1.75.93-4.72,1-5.53-1.23A3.1,3.1,0,0,1,370.65,398.39Z" style="fill: rgb(38, 50, 56); transform-origin: 378.136px 395.327px;" id="elcoh187lfxvl" class="animable"></path><path d="M256.92,454.85c6.86.43,13.7,1.13,20.55,1.58s13.61.78,20.42,1q20.52.72,41.06.22c13.83-.35,28.76-1.06,42.54-2.36,6.59-.61,13.27-1.08,19.8-2.18a31.15,31.15,0,0,0,15.87-7.24c9.25-8.21,13.26-20.71,15.21-32.73.26-1.61.49-3.23.69-4.85a.09.09,0,0,1,.17,0c-1.35,12.35-3.85,25.19-12.08,34.8a31,31,0,0,1-13.13,9.3c-6.24,2.19-13.08,2.46-19.59,3.05-13.83,1.26-28.82,2-42.7,2.5s-27.94.53-41.91.11-27.92-1.22-41.83-2.52c-1.7-.16-3.39-.33-5.08-.56A.08.08,0,1,1,256.92,454.85Z" style="fill: rgb(38, 50, 56); transform-origin: 345.006px 433.286px;" id="elqf9szsuv24p" class="animable"></path><path d="M302.51,404.05c4.35-.45,8.69-.88,13.05-1.14s8.82-.46,13.23-.64c8.72-.35,17.47-.63,26.2-.65,5,0,9.91.18,14.86.46.16,0,.13.24,0,.25-8.75.4-17.49.56-26.24.76s-17.46.57-26.19,1c-4.95.25-9.89.39-14.84.58C302.19,404.7,302.15,404.08,302.51,404.05Z" style="fill: rgb(38, 50, 56); transform-origin: 336.111px 403.145px;" id="elu0a54b1peg" class="animable"></path><path d="M360.49,395.74a66.85,66.85,0,0,1,9.77,5.8,80.78,80.78,0,0,1,9,6.88c.08.08,0,.17-.12.13-3.32-1.72-6.5-3.83-9.65-5.85a93.62,93.62,0,0,1-9.2-6.5C360.06,396,360.21,395.61,360.49,395.74Z" style="fill: rgb(38, 50, 56); transform-origin: 369.735px 402.137px;" id="elyq1mjn3941e" class="animable"></path><path d="M362.06,398.66l77.22,8.91c0-1.58-15.36-79.28-35.3-91.34-3.83-2.32-10.7-2.18-16.83,3.42C376,329.82,361.06,397.61,362.06,398.66Z" style="fill: rgb(0, 255, 136); transform-origin: 400.646px 361.193px;" id="el64gzh54ikzo" class="animable"></path><path d="M411.09,323.37a14.44,14.44,0,0,0-3.42,2.1,14.78,14.78,0,0,0,4-1.18l.06,0C411.5,324,411.3,323.66,411.09,323.37Zm-13.74,53.36a14.59,14.59,0,0,0-3.54,2.17,14.43,14.43,0,0,0,4-1.18,15,15,0,0,0,3.55-2.17A14.49,14.49,0,0,0,397.35,376.73Zm34.23-2.26a10.11,10.11,0,0,0-.84.66c.33,0,.65-.1,1-.17C431.67,374.8,431.63,374.63,431.58,374.47Zm-65.94,5.58s0,0,0,0c-.13.57-.26,1.12-.39,1.67a12.42,12.42,0,0,0,1.58,2.33A14.43,14.43,0,0,0,365.64,380.05Zm46.74-23.95a15.13,15.13,0,0,0-2.16-3.55,14.49,14.49,0,0,0,1.18,4,14.75,14.75,0,0,0,2.16,3.54A14.43,14.43,0,0,0,412.38,356.1Zm-18.73-40.43-.19.07.25.3A2.38,2.38,0,0,0,393.65,315.67Zm-12.11,45.95a14.24,14.24,0,0,0-4-1,15.9,15.9,0,0,0,7.7,3A14.76,14.76,0,0,0,381.54,361.62Zm56.23,38.16-.9-.38a14.68,14.68,0,0,0-4-1,14.08,14.08,0,0,0,3.65,2c.5.19,1,.36,1.52.51C437.94,400.55,437.86,400.17,437.77,399.78Zm-23.13-10.52a14.39,14.39,0,0,0-1,4,16.08,16.08,0,0,0,3-7.69A14.59,14.59,0,0,0,414.64,389.26ZM383.15,395a14.31,14.31,0,0,0-1,4,16,16,0,0,0,2.95-7.7A14.73,14.73,0,0,0,383.15,395Zm8.39-55.55a14,14,0,0,0-1,4.05,15.68,15.68,0,0,0,2-3.66,14.73,14.73,0,0,0,1-4A14.91,14.91,0,0,0,391.54,339.46Z" style="fill: rgb(255, 255, 255); transform-origin: 401.645px 358.29px;" id="elnj8qc0tytf" class="animable"></path><path d="M412.44,321.81c14.35,11,52.16,55.65,44.25,66.24s-62.07,7.06-77.88,2.5c-4.7-1.35,7.37-31.27,12.38-32.75,4.18-1.23,27.63,5.13,28.06,3.77.48-1.53-4.72-11.42-13.1-29.5C396.49,311.23,406.1,316.93,412.44,321.81Z" style="fill: rgb(173, 99, 89); transform-origin: 417.755px 356.102px;" id="ell5tie7505k" class="animable"></path><path d="M368.09,352.61c-10.84.28-13.58,2-22.85-2.61-6.08-3-10.63-.45-6.5,5.29,6.77,9.38,20.82,12,25.95,11.45Z" style="fill: rgb(173, 99, 89); transform-origin: 352.621px 357.771px;" id="elfni55vyqf07" class="animable"></path><path d="M397.91,358.16s-13-4.64-24.57-5.49c-8-.59-25.57.08-39.22,19.77-3.23,4.68-4.53,13.63,3.52,7.92,5.73-4.06,8.13-8.36,11.89-10.11,0,0-.3,11.58,4.51,14.64A103.46,103.46,0,0,0,367.17,392a21.21,21.21,0,0,0,1.54-2.34s4.76,2.43,12.62.35Z" style="fill: rgb(173, 99, 89); transform-origin: 364.759px 372.271px;" id="elqwslywtqyeq" class="animable"></path><path d="M365.61,353.33c-3.36,2.53-10.4,8-14.6,14.49-4.67,7.2-11.71,22.33-6.36,25.72,3.93,2.48,7.12-3.06,7.12-3.06s-1.59,6.87,2.45,8.34c3.68,1.34,5.89-3.1,5.89-3.1s-.25,4.34,3.54,4.94c4.56.73,4.34-8.47,9.59-11.72C374.42,388.21,365.61,353.33,365.61,353.33Z" style="fill: rgb(173, 99, 89); transform-origin: 358.039px 377.016px;" id="eliu3wh6oswm" class="animable"></path><path d="M359.44,371.48c-2.77,2.89-7.38,11.09-7.75,18.85,0,.17.12.27.16.11a84.67,84.67,0,0,1,7.66-18.92S359.47,371.45,359.44,371.48Z" style="fill: rgb(38, 50, 56); transform-origin: 355.6px 380.997px;" id="elztwxgi26gr" class="animable"></path><path d="M366.57,376.4c-2.13,2.74-6.51,11.4-6.61,19.27,0,.18.13.27.17.11a90.46,90.46,0,0,1,6.51-19.34A0,0,0,0,0,366.57,376.4Z" style="fill: rgb(38, 50, 56); transform-origin: 363.3px 386.132px;" id="el1ali021pav5" class="animable"></path><path d="M349.52,370.18c-3.29,1.59-5.25,3.65-7.83,6.16a46.26,46.26,0,0,1-4,3.55c-1.28,1-3.16,2.49-4.86,1.54a2.86,2.86,0,0,1-1.1-2.71,13.88,13.88,0,0,1,1.25-4.24c0-.05-.07-.1-.09-.05a20,20,0,0,0-1.5,3.84,4.61,4.61,0,0,0,.14,2.75c.82,1.82,3.1,1.7,4.61.91a15.44,15.44,0,0,0,2.5-1.76c.75-.62,1.48-1.28,2.19-1.95,1.46-1.38,2.84-2.84,4.28-4.24a46.45,46.45,0,0,1,4.46-3.69A.07.07,0,0,0,349.52,370.18Z" style="fill: rgb(38, 50, 56); transform-origin: 340.413px 376.328px;" id="ellqxgik7q9kk" class="animable"></path><path d="M344.3,383.52a111.13,111.13,0,0,1,5.3-13.27,0,0,0,1,0-.08-.05c-2.27,3-5.47,10.48-6.12,12.82s-1.33,5.24-.94,7.63c.6,3.61,3.1,3.89,4,3.92a4.67,4.67,0,0,0,3-1,9.43,9.43,0,0,0,2.35-3.07c0-.06-.05-.11-.08-.06-1,1.63-2.86,3.38-4.86,3.44a3.3,3.3,0,0,1-2.43-.83,4.3,4.3,0,0,1-1.06-2.81A20.13,20.13,0,0,1,344.3,383.52Z" style="fill: rgb(38, 50, 56); transform-origin: 347.078px 382.386px;" id="eltg8lmt853k" class="animable"></path><path d="M397.91,358.16,387,396s67.73,3.86,71.48-8.44S429.54,335,416,323.94c-15.73-12.82-16.57-7.44-11.45,5.39,5.36,13.43,14.59,32.6,14.59,32.6Z" style="fill: rgb(0, 255, 136); transform-origin: 422.889px 356.589px;" id="el3r74aaq9w8p" class="animable"></path><path d="M414.64,389.26a14.39,14.39,0,0,0-1,4,16.08,16.08,0,0,0,3-7.69A14.59,14.59,0,0,0,414.64,389.26Zm16.23-41.89a14.82,14.82,0,0,0-4-1,14.25,14.25,0,0,0,3.65,2,14.66,14.66,0,0,0,4,1A14.77,14.77,0,0,0,430.87,347.37Zm25.57,37.69a13.82,13.82,0,0,0-2.17-3.54,15.19,15.19,0,0,0,1.18,4,14.65,14.65,0,0,0,2.17,3.55A14.43,14.43,0,0,0,456.44,385.06ZM434.28,373a17.45,17.45,0,0,0-2.7,1.5,10.11,10.11,0,0,0-.84.66c.33,0,.65-.1,1-.17a16.38,16.38,0,0,0,3-1,14.8,14.8,0,0,0,3.55-2.16A14.16,14.16,0,0,0,434.28,373Zm-36.93,3.76a14.59,14.59,0,0,0-3.54,2.17,14.43,14.43,0,0,0,4-1.18,15,15,0,0,0,3.55-2.17A14.49,14.49,0,0,0,397.35,376.73ZM414,322.35a17.78,17.78,0,0,0-2.77,1l-.12.06a14.44,14.44,0,0,0-3.42,2.1,14.78,14.78,0,0,0,4-1.18l.06,0a16.83,16.83,0,0,0,2.74-1.54Z" style="fill: rgb(255, 255, 255); transform-origin: 425.715px 357.805px;" id="el4uxdof6orao" class="animable"></path><path d="M440.51,368a78.23,78.23,0,0,0-10.45-4,76.84,76.84,0,0,0-10.8-2.39c-2.08-.32-4.18-.55-6.27-.78-.06,0-.07.09,0,.1a96.15,96.15,0,0,1,10.89,2.28q5.36,1.4,10.64,3c2,.6,4,1.29,5.95,2C440.55,368.17,440.59,368,440.51,368Z" style="fill: rgb(38, 50, 56); transform-origin: 426.747px 364.52px;" id="elmirrn9monb" class="animable"></path><path d="M398.07,358c.34,0,19.18,3,19.81,3.15-.12-.25-4.89-9.22-5.6-10.53-.08-.13-.14-.26-.21-.4-.43-.56-.86-1.13-1.26-1.71l-1.55-2.25a0,0,0,1,1,0,0c.55.73,1.1,1.45,1.64,2.18.25.34.49.68.73,1-.47-.93-.94-1.87-1.4-2.81-.75-1.49-1.44-3-2.13-4.53,0-.05.06-.08.08,0,1.41,2.62,2.89,5.18,4.31,7.79s6.77,12.2,6.74,12.19-20.82-3.68-21.22-3.78A.13.13,0,0,1,398.07,358Z" style="fill: rgb(38, 50, 56); transform-origin: 408.559px 352.065px;" id="elizruw9d8d0n" class="animable"></path><path d="M400.66,381.13c1.19-4.22,2.34-8.46,3.69-12.64.76-2.37,1.52-4.75,2.3-7.12,0-.09.19-.05.17,0-1,4.29-2.07,8.59-3.29,12.83s-2.39,8.44-3.67,12.65c-.72,2.39-1.51,4.74-2.38,7.09,0,0-.09,0-.08,0C398.28,389.63,399.46,385.39,400.66,381.13Z" style="fill: rgb(38, 50, 56); transform-origin: 402.11px 377.628px;" id="ellcktla0i4bk" class="animable"></path><path d="M386.28,396.73c.47-1.19,1-2.89,1.57-4.05.13-.31.36-.29.26,0-.34,1.06-.57,2.23-.89,3.32.94,0,1.89,0,2.84.08l3.29.14c2.14.09,4.29.15,6.43.19q6.53.12,13.05,0a252.58,252.58,0,0,0,26.08-1.84c2.42-.31,4.84-.67,7.24-1.1a71.49,71.49,0,0,0,7-1.52.06.06,0,0,1,0,.12,41.16,41.16,0,0,1-6,1.82c-2.16.47-4.33.88-6.52,1.21-4.35.67-8.73,1.11-13.12,1.43q-13.05.95-26.15.79c-2.45,0-4.89-.08-7.34-.17-1.23,0-2.46-.08-3.69-.15S386.2,396.93,386.28,396.73Z" style="fill: rgb(38, 50, 56); transform-origin: 419.744px 394.647px;" id="el0lyyxk9kj52r" class="animable"></path><path d="M390.74,331.64c4.42,1,12-5.75,15-11.23.2-.38-.38-4.33-.87-9.17-.29-2.93-.54-6.21-.55-9.22,0-.61-18.84,4.65-18.84,4.65a48,48,0,0,1,1.87,11.54,6.82,6.82,0,0,1-.13,1.23l0,.21C386.78,322,386.47,330.65,390.74,331.64Z" style="fill: rgb(173, 99, 89); transform-origin: 395.63px 316.855px;" id="el8f2rjpkoqeb" class="animable"></path><path d="M403.12,302.11c-.85,5.08-4,17.37-14,17.64a13,13,0,0,1-1.93-.1.65.65,0,0,1,0-.21,6.82,6.82,0,0,0,.13-1.23,47.89,47.89,0,0,0-1.87-11.54S399,302.87,403.12,302.11Z" style="fill: rgb(38, 50, 56); transform-origin: 394.285px 310.932px;" id="el48luhuy9m76" class="animable"></path><path d="M410.18,282.39c.93,6.89-5.64,25.27-11,28.73-7.78,5-19,3.78-22.84-5.21-3.76-8.71,5.23-32.52,11.08-35.5C396,266,408.81,272.21,410.18,282.39Z" style="fill: rgb(173, 99, 89); transform-origin: 392.859px 291.506px;" id="elj3ilbnsydxc" class="animable"></path><path d="M389.82,290.44s.08.1.06.15c-.52,1.21-.9,2.69.06,3.52,0,0,0,.09,0,.07C388.62,293.47,389.14,291.51,389.82,290.44Z" style="fill: rgb(38, 50, 56); transform-origin: 389.531px 292.311px;" id="ela8hg9lzijsq" class="animable"></path><path d="M391.41,289.58c2,.61.67,4.64-1.22,4.07S389.71,289.07,391.41,289.58Z" style="fill: rgb(38, 50, 56); transform-origin: 390.847px 291.62px;" id="el55xxdqevnxn" class="animable"></path><path d="M382.54,288.19c0-.05-.12,0-.13.08-.39,1.26-1,2.64-2.31,2.67a0,0,0,0,0,0,.07C381.53,291.28,382.38,289.45,382.54,288.19Z" style="fill: rgb(38, 50, 56); transform-origin: 381.32px 289.603px;" id="elwc93btq5zok" class="animable"></path><path d="M381.87,286.51c-1.95-.83-3.47,3.13-1.67,3.91S383.51,287.21,381.87,286.51Z" style="fill: rgb(38, 50, 56); transform-origin: 380.985px 288.458px;" id="el3pxqju3otpu" class="animable"></path><path d="M393.5,288.21a17.37,17.37,0,0,1-1.48-.92c-.56-.36-1-.59-1.33-1.23a.9.9,0,0,1,.38-1,2.25,2.25,0,0,1,2.24.26,3.32,3.32,0,0,1,1.53,1.79A1,1,0,0,1,393.5,288.21Z" style="fill: rgb(38, 50, 56); transform-origin: 392.755px 286.574px;" id="elwdaccq8ljvb" class="animable"></path><path d="M381,283.78a17,17,0,0,0,1.74.13,2.84,2.84,0,0,0,1.8-.21.89.89,0,0,0,.31-1.05,2.22,2.22,0,0,0-2-1.11,3.2,3.2,0,0,0-2.29.54A1,1,0,0,0,381,283.78Z" style="fill: rgb(38, 50, 56); transform-origin: 382.578px 282.739px;" id="elgpbsaa4ypym" class="animable"></path><path d="M387,302.4a2,2,0,0,1-1.3.37,3.37,3.37,0,0,1-1.23-.77s-.09,0-.08.05a1.75,1.75,0,0,0,1.35,1.21,1.39,1.39,0,0,0,1.36-.76C387.18,302.43,387.09,302.37,387,302.4Z" style="fill: rgb(38, 50, 56); transform-origin: 385.76px 302.633px;" id="elxethw5m0vvj" class="animable"></path><path d="M387,298.22a4.48,4.48,0,0,1-3.48.93,5.73,5.73,0,0,1-1.55-.45,1.47,1.47,0,0,1-.28-.14l-.25-.13a.33.33,0,0,1-.16-.36h0a.52.52,0,0,1,.06-.13h0l0-.1c.3-1,.89-2.4.89-2.4-.41.06-2.47.25-2.27-.24a67.82,67.82,0,0,1,6-12.28.12.12,0,0,1,.21.11c-1.44,4-3.57,7.66-5.08,11.62a8,8,0,0,1,2.21.08c.12.08-1.19,2.74-1.29,3.18a.18.18,0,0,1,0,.05,6.25,6.25,0,0,0,4.86.13C387,298,387.11,298.15,387,298.22Z" style="fill: rgb(38, 50, 56); transform-origin: 383.496px 291.037px;" id="elmhec4gu231q" class="animable"></path><path d="M382.71,298.4a5.33,5.33,0,0,0,1.48,2.25,2.45,2.45,0,0,0,1.34.56c1.09.07,1.42-.83,1.51-1.68a5.66,5.66,0,0,0,0-1.34A6.9,6.9,0,0,1,382.71,298.4Z" style="fill: rgb(38, 50, 56); transform-origin: 384.895px 299.702px;" id="elbsfvudzfshl" class="animable"></path><path d="M384.19,300.65a2.45,2.45,0,0,0,1.34.56c1.09.07,1.42-.83,1.51-1.68A2.48,2.48,0,0,0,384.19,300.65Z" style="fill: rgb(255, 154, 187); transform-origin: 385.615px 300.32px;" id="el2kpxwmao94" class="animable"></path><path d="M405.36,296.2c-3-.55-2.14-7.48-2.14-7.48s-7.86.62-6-9.39c0,0-9.33,1.16-14.17-2.85-4.13-3.42-5-11.79-.7-15.78,2.44-2.26,8.29-3.61,14.81,5.76,0,0,11.89-5.12,13.29,8.27,0,0,5.28,1.73,4.88,7.12C414.7,290.36,408,296.68,405.36,296.2Z" style="fill: rgb(38, 50, 56); transform-origin: 397.432px 277.639px;" id="el3617r5nh0v3" class="animable"></path><path d="M397.35,278.63a.08.08,0,0,1,.15.07c-.95,2.34-1.95,4.89-.42,7.24a6,6,0,0,0,6.76,2.61c.15-.05.24.19.08.23a6.47,6.47,0,0,1-6.86-2.15C395.08,284.18,395.85,281.1,397.35,278.63Z" style="fill: rgb(38, 50, 56); transform-origin: 399.938px 283.812px;" id="el5lfuh7u2md9" class="animable"></path><path d="M405.44,294.62c4.54-1.3,8.36-4.16,9.67-8.91a9.44,9.44,0,0,0-.39-6.82c-1-1.93-2.82-2.93-4.38-4.3,0,0,0-.11.05-.08,10.37,4.93,5.22,19.13-4.83,20.66A.29.29,0,0,1,405.44,294.62Z" style="fill: rgb(38, 50, 56); transform-origin: 410.675px 284.837px;" id="el83gemwbtzux" class="animable"></path><path d="M380.94,260.51c5.85-5.56,14,.6,16.43,6.51,0,0,0,0,0,0-2.36-4.55-8.14-9.72-13.57-7.57-6.56,2.6-6.26,13.61.25,16,.19.07.09.41-.12.35C377.81,274.08,376.6,264.64,380.94,260.51Z" style="fill: rgb(38, 50, 56); transform-origin: 387.863px 267.07px;" id="elauiwb1codi5" class="animable"></path><path d="M403.42,297.12s5.4-5.32,7.9-3.28-2.36,10.3-5.84,10.9a3.37,3.37,0,0,1-4.11-2.6Z" style="fill: rgb(173, 99, 89); transform-origin: 406.689px 299.106px;" id="el9rdrv4ww7mi" class="animable"></path><path d="M409.87,296.17a0,0,0,0,1,0,.09c-2.46.5-4.05,2.4-5.3,4.44a1.87,1.87,0,0,1,2.83,0,.07.07,0,0,1-.08.11,2.09,2.09,0,0,0-2.38.3,10.24,10.24,0,0,0-1.4,1.61c-.15.19-.5,0-.38-.21l0-.05C403.67,299.54,406.69,295.89,409.87,296.17Z" style="fill: rgb(38, 50, 56); transform-origin: 406.503px 299.477px;" id="elh3vgxgzba27" class="animable"></path><rect x="297.76" y="406.21" width="79.98" height="3.58" style="fill: rgb(199, 199, 199); transform-origin: 337.75px 408px;" id="elbwcn0iqi2jh" class="animable"></rect><polygon points="297.76 406.21 297.76 409.79 352.13 409.79 349.39 406.21 297.76 406.21" style="fill: rgb(166, 166, 166); transform-origin: 324.945px 408px;" id="el2acyu3urhqt" class="animable"></polygon><polygon points="345.94 409.79 267.99 409.79 261.5 356.85 339.45 356.85 345.94 409.79" style="fill: rgb(166, 166, 166); transform-origin: 303.72px 383.32px;" id="elm208e282lj" class="animable"></polygon><polygon points="342.35 409.79 264.39 409.79 257.9 356.85 335.86 356.85 342.35 409.79" style="fill: rgb(199, 199, 199); transform-origin: 300.125px 383.32px;" id="elv5rbyxxq26j" class="animable"></polygon><path d="M304.88,382.77a4.49,4.49,0,0,1-3.67,5.25,4.66,4.66,0,0,1-5-4.15,4.49,4.49,0,0,1,3.66-5.25A4.68,4.68,0,0,1,304.88,382.77Z" style="fill: rgb(255, 255, 255); transform-origin: 300.545px 383.32px;" id="el3z54iaa3pu6" class="animable"></path></g><g id="freepik--Plant--inject-79" class="animable" style="transform-origin: 90.8698px 388.985px;"><path d="M99.21,400.69s17.1-3.88,26.47-12.51,14.61-24.11,14.61-24.11a147.9,147.9,0,0,0-19.18,5,32.48,32.48,0,0,0-5.8,8.2,39.44,39.44,0,0,1,0-5.86,25.63,25.63,0,0,0-6.09,3.7C101.4,382,99.21,400.69,99.21,400.69Z" style="fill: rgb(0, 255, 136); transform-origin: 119.75px 382.38px;" id="elzvv77gsxh5q" class="animable"></path><path d="M129.61,371.59c2.33-1.61,4.7-3.17,7-4.79a.13.13,0,0,0-.14-.23c-4.4,2.63-8.75,5.44-13,8.39-1.47,1-2.9,2.09-4.33,3.18l.3-.5c.51-.86,1.06-1.7,1.6-2.55a35.53,35.53,0,0,1,3.63-4.84c.05-.06,0-.14-.09-.08-1.33,1.53-2.66,3.05-3.87,4.68-.58.78-1.12,1.58-1.63,2.4-.26.42-.52.85-.77,1.29l-.25.44c-2.21,1.74-4.37,3.55-6.42,5.46-1.27,1.18-2.49,2.41-3.67,3.67.66-2.07,1.23-4.16,2-6.2,0-.07-.09-.1-.11,0-.75,2.14-1.56,4.29-2.14,6.48q-2,2.13-3.74,4.41l.06-.28c.2-.8.4-1.61.61-2.41.42-1.54.87-3.08,1.4-4.6a26.69,26.69,0,0,1,4.59-8.67c.05-.06,0-.14-.09-.08a33.29,33.29,0,0,0-6.54,13.67c-.19.73-.36,1.46-.53,2.19-.08.39-.19.79-.25,1.19-.52.69-1,1.4-1.51,2.12a74.1,74.1,0,0,0-7.24,14.19,167.37,167.37,0,0,0-5.48,17.09c0,.11.14.15.18,0,3.34-10,6.76-20.15,12.48-29.1a66,66,0,0,1,3.91-5.46A32.26,32.26,0,0,0,114,391a36.86,36.86,0,0,0,8.34-4,53.13,53.13,0,0,0,4.27-3.23.06.06,0,1,0-.08-.09,33.8,33.8,0,0,1-7.83,4.74,43,43,0,0,1-8.63,2.9c-1.26.27-2.54.48-3.82.65a72,72,0,0,1,5-5.59c.58-.57,1.17-1.12,1.77-1.68a39.57,39.57,0,0,1,6.32-3.62c2.8-1.36,5.56-2.79,8.33-4.2,1.57-.8,3.12-1.61,4.7-2.38.06,0,0-.13-.06-.1-2.81,1.36-5.67,2.62-8.51,3.92-2.67,1.23-5.37,2.46-7.93,3.89l-.32.2c2.31-2,4.71-3.94,7.17-5.79Q126.1,374,129.61,371.59Z" style="fill: rgb(38, 50, 56); transform-origin: 112.837px 396.93px;" id="eltfwe4hse3f" class="animable"></path><path d="M128.64,380.41c-1.39.61-2.81,1.15-4.19,1.79s-2.75,1.44-4.1,2.23c-.06,0,0,.12.06.09,1.36-.65,2.74-1.26,4.09-1.94s2.75-1.44,4.17-2.06C128.74,380.49,128.71,380.38,128.64,380.41Z" style="fill: rgb(38, 50, 56); transform-origin: 124.517px 382.465px;" id="elf3h9o9537ac" class="animable"></path><path d="M43.66,314.52a24.44,24.44,0,0,1,5.11,14.2c0,1.53-.19,3.67-.37,6.18a40.6,40.6,0,0,1,11.16,9.54,20.13,20.13,0,0,0-11.27-2.7,33.24,33.24,0,0,0,.65,5.11,19.18,19.18,0,0,1,7.25,1.43,16.31,16.31,0,0,0-6.54,1.3c3.05,9.7,12.11,19.66,37.13,23.89a52.46,52.46,0,0,0-4.43-35.2C74.85,323.52,43.66,314.52,43.66,314.52Z" style="fill: rgb(0, 255, 136); transform-origin: 65.8508px 343.995px;" id="elxk9gtgpw9sj" class="animable"></path><path d="M95.44,415c-.43-4.14-1-8.28-1.62-12.39a245.58,245.58,0,0,0-5-24.49,96.83,96.83,0,0,0-3.61-11.16,16.91,16.91,0,0,0,.1-2c0-.8,0-1.6,0-2.4,0-1.6-.1-3.2-.23-4.8a57.35,57.35,0,0,0-1.54-9.38c-.46-1.78-1-3.54-1.51-5.3a.06.06,0,0,0-.11,0,69.27,69.27,0,0,1,1.84,9.37,89.49,89.49,0,0,1,.85,9.39c0,.86,0,1.72,0,2.58,0,.36,0,.73,0,1.1a80.33,80.33,0,0,0-4.21-8.72A105.91,105.91,0,0,0,71.81,344a5.92,5.92,0,0,0-.21-1.39l-.36-1.68c-.26-1.14-.55-2.28-.86-3.41-.62-2.27-1.44-4.46-2.15-6.7,0-.07-.13,0-.11,0,.66,2.21,1.1,4.51,1.61,6.77.25,1.11.49,2.23.74,3.35.12.55.24,1.11.35,1.67l0,.13c-1-1.28-2-2.54-3.1-3.78-4.78-5.6-10-10.77-15.29-15.9-.65-.63-1.31-1.24-2-1.87-.05-.05-.13,0-.08.09,5,5.26,10,10.57,14.7,16.14,1.12,1.32,2.21,2.66,3.29,4l-1.7-1.13c-1.46-.95-2.93-1.88-4.45-2.73s-3-1.68-4.61-2.45-3.32-1.44-4.87-2.35c-.06,0-.12.08-.05.11a35.67,35.67,0,0,1,4.56,2.53c1.53.9,3,1.81,4.54,2.76s2.95,1.85,4.41,2.8c1.22.79,2.42,1.65,3.68,2.38a117.56,117.56,0,0,1,8,11.67,86.79,86.79,0,0,1,4.15,7.86l-.9-.39-2.29-1-4.43-1.93c-2.8-1.22-5.65-2.34-8.41-3.68a37.19,37.19,0,0,1-4.49-2.5c-.06,0-.11.06,0,.11,5.13,3.53,10.88,6,16.56,8.54l2.46,1.08c.67.3,1.35.64,2,.9a88.61,88.61,0,0,1,4.23,11.59,235.81,235.81,0,0,1,5.44,24.21c1.44,8.17,2.41,16.4,3.16,24.66.09,1,.18,2.06.3,3.09a.33.33,0,0,0,.65,0C96.31,423.34,95.88,419.14,95.44,415Z" style="fill: rgb(38, 50, 56); transform-origin: 73.3078px 374.496px;" id="elosww8m2nusn" class="animable"></path><path d="M80.22,345.88c-.46-2.55-1.14-5-1.82-7.53,0-.07-.13,0-.11,0,.63,2.44,1.08,4.93,1.54,7.42s.88,5.06,1.24,7.61c0,0,.07,0,.07,0A68.07,68.07,0,0,0,80.22,345.88Z" style="fill: rgb(38, 50, 56); transform-origin: 79.714px 345.849px;" id="eldmkxy1t9z9d" class="animable"></path><path d="M69.44,352.77A45.37,45.37,0,0,0,64,349.71c-.92-.47-1.84-.92-2.76-1.37s-2-.84-2.89-1.32a.06.06,0,0,0-.06.11c.92.45,1.79,1,2.69,1.5s1.84,1,2.77,1.52c1.83,1,3.63,2.07,5.55,2.87A.14.14,0,0,0,69.44,352.77Z" style="fill: rgb(38, 50, 56); transform-origin: 63.8853px 350.025px;" id="elu8dzj7e07t" class="animable"></path><g id="elofed2b1cs4"><path d="M99.52,371.07s15.82-3.78,23.09-14.39c6.93-10.14,9.18-27.42,9.35-28.94-.28,1.39-3.55,16.5-14.32,23.53C109.39,356.66,101.42,361.09,99.52,371.07Z" style="fill: rgb(38, 50, 56); opacity: 0.1; transform-origin: 115.74px 349.405px;" class="animable"></path></g><path d="M114.12,343.73a20.25,20.25,0,0,0-5.83,9.61s0,.05,0,0a23.58,23.58,0,0,1,5.86-9.54C114.25,343.77,114.17,343.68,114.12,343.73Z" style="fill: rgb(38, 50, 56); transform-origin: 111.244px 348.539px;" id="elf46ancibm4g" class="animable"></path><path d="M99.52,371.07s15.82-3.78,23.09-14.39c6.93-10.14,9.18-27.42,9.35-28.94a.45.45,0,0,0,0-.11s-7.58,10.79-15.56,13.54S97.23,353.44,99.52,371.07Z" style="fill: rgb(0, 255, 136); transform-origin: 115.59px 349.35px;" id="elpugtz902y2" class="animable"></path><path d="M129.18,333.58a65.33,65.33,0,0,1-4.89,8.37,33.56,33.56,0,0,1-6.51,6.69c-2.15,1.71-4.42,3.26-6.6,4.93a.56.56,0,0,0,0-.08q.61-.9,1.29-1.77c.91-1.16,1.9-2.25,2.9-3.33,2-2.13,4-4.22,5.73-6.53a23.65,23.65,0,0,0,2.54-4.09c0-.07-.08-.1-.11,0-2.57,5.35-7.69,8.77-11.35,13.29a22.25,22.25,0,0,0-1.46,2,7.69,7.69,0,0,0-.91,1.61,33.15,33.15,0,0,0-5.4,5.45,22.58,22.58,0,0,1,.63-3.07,15.71,15.71,0,0,1,1.68-4c0-.06-.06-.12-.1-.06a18.91,18.91,0,0,0-1.84,4,14.32,14.32,0,0,0-.58,3.42h0a31.19,31.19,0,0,0-2.13,3.32c.06-.34.13-.67.19-1,.32-1.58.67-3.15,1.07-4.71a28.06,28.06,0,0,1,3.81-8.91.06.06,0,1,0-.1-.06,33.46,33.46,0,0,0-4.21,8.72c-.51,1.55-.91,3.13-1.27,4.72-.17.78-.33,1.56-.48,2.35-.07.4-.16.81-.23,1.23a57.77,57.77,0,0,0-3.65,10.73,157.53,157.53,0,0,0-3.37,20A165.76,165.76,0,0,0,92.78,418c0,.89.07,1.78.11,2.66,0,.23.36.27.37,0,.16-3.51.25-7,.46-10.54s.51-7,.88-10.51a188.63,188.63,0,0,1,3.3-20.46c1.28-5.78,2.95-11.6,6.11-16.67a31.21,31.21,0,0,1,5.71-6.79c2.22-2,4.64-3.74,7-5.58a38.54,38.54,0,0,0,6.41-6.16,49.94,49.94,0,0,0,5-8.17c.37-.72.76-1.43,1.14-2.14C129.31,333.58,129.21,333.52,129.18,333.58Z" style="fill: rgb(38, 50, 56); transform-origin: 111.021px 377.201px;" id="elp3hijdtbf3" class="animable"></path><path d="M126.45,335.9a54.59,54.59,0,0,1-3.53,6.17s0,.09.07.05a43.67,43.67,0,0,0,3.57-6.18C126.59,335.87,126.48,335.84,126.45,335.9Z" style="fill: rgb(38, 50, 56); transform-origin: 124.743px 338.999px;" id="ell61zfkopr2" class="animable"></path><path d="M41.45,364.07s-.25,22.49,13.2,29,20.65,1.08,29.79,3.26h0c-.36-.54-6.88-9.91-17.25-12.49C56.51,381.15,44.69,373.44,41.45,364.07Z" style="fill: rgb(0, 255, 136); transform-origin: 62.9448px 380.237px;" id="eli8z81wtumin" class="animable"></path><g id="eln1evbfq3kr7"><path d="M41.45,364.07s-.25,22.49,13.2,29,20.65,1.08,29.79,3.26h0a50.76,50.76,0,0,0-15.29-4.51C60.66,390.77,44.46,385.24,41.45,364.07Z" style="opacity: 0.1; transform-origin: 62.9448px 380.237px;" class="animable"></path></g><path d="M85.32,396.71A22.31,22.31,0,0,0,80,393.09c-.29-.14-.58-.25-.88-.38a5.47,5.47,0,0,0-.45-.51c-.4-.42-.82-.83-1.26-1.21A20,20,0,0,0,74.67,389c-2.22-1.31-4.66-2.22-6.94-3.44-.07,0-.13.07-.06.1,1.13.59,2.22,1.23,3.31,1.87s2.16,1.22,3.19,1.89a22.46,22.46,0,0,1,2.66,2c.24.21.47.43.7.66A35.88,35.88,0,0,0,73,390.9c-2.46-.49-5-.85-7.41-1.37a36.67,36.67,0,0,1-3.56-1c-1.12-.9-2.23-1.79-3.29-2.77A26.42,26.42,0,0,1,55.25,382c0-.06-.15,0-.1.06a41.24,41.24,0,0,0,5.51,6.08c-.58-.22-1.15-.45-1.72-.71a27.82,27.82,0,0,1-11.46-9.53c0-.06-.14,0-.1.06a31.71,31.71,0,0,0,9.27,8.9,28.29,28.29,0,0,0,5.86,2.77,54.63,54.63,0,0,0,7.28,1.72A52.28,52.28,0,0,1,76.91,393a21.54,21.54,0,0,1,6,3.15,28,28,0,0,1,8,10,50.1,50.1,0,0,1,4.44,16.44c0,.24.4.24.38,0C95.13,413.11,92.61,403.27,85.32,396.71Z" style="fill: rgb(38, 50, 56); transform-origin: 71.5518px 400.323px;" id="el1t4k8fgizxb" class="animable"></path><path d="M69.72,389.38A7.68,7.68,0,0,0,67,386.87a9.92,9.92,0,0,1-3.28-2.72c-.05-.06-.15,0-.1.06a10.9,10.9,0,0,0,2.9,2.6,10.14,10.14,0,0,1,3.16,2.62C69.67,389.48,69.75,389.43,69.72,389.38Z" style="fill: rgb(38, 50, 56); transform-origin: 66.6666px 386.788px;" id="el9ofub4fwcoe" class="animable"></path><polygon points="76.85 413.31 77.46 425.67 79.34 463.45 107.54 463.45 109.42 425.67 110.03 413.31 76.85 413.31" style="fill: rgb(69, 90, 100); transform-origin: 93.44px 438.38px;" id="el1p93sdokava" class="animable"></polygon><polygon points="76.85 413.31 77.46 425.67 109.42 425.67 110.03 413.31 76.85 413.31" style="fill: rgb(38, 50, 56); transform-origin: 93.44px 419.49px;" id="el8pn45fw03eg" class="animable"></polygon><g id="elvkevah26uy"><rect x="74.87" y="408.14" width="37.13" height="11.8" style="fill: rgb(69, 90, 100); transform-origin: 93.435px 414.04px; transform: rotate(180deg);" class="animable"></rect></g></g><defs>     <filter id="active" height="200%">         <feMorphology in="SourceAlpha" result="DILATED" operator="dilate" radius="2"></feMorphology>                <feFlood flood-color="#32DFEC" flood-opacity="1" result="PINK"></feFlood>        <feComposite in="PINK" in2="DILATED" operator="in" result="OUTLINE"></feComposite>        <feMerge>            <feMergeNode in="OUTLINE"></feMergeNode>            <feMergeNode in="SourceGraphic"></feMergeNode>        </feMerge>    </filter>    <filter id="hover" height="200%">        <feMorphology in="SourceAlpha" result="DILATED" operator="dilate" radius="2"></feMorphology>                <feFlood flood-color="#ff0000" flood-opacity="0.5" result="PINK"></feFlood>        <feComposite in="PINK" in2="DILATED" operator="in" result="OUTLINE"></feComposite>        <feMerge>            <feMergeNode in="OUTLINE"></feMergeNode>            <feMergeNode in="SourceGraphic"></feMergeNode>        </feMerge>            <feColorMatrix type="matrix" values="0   0   0   0   0                0   1   0   0   0                0   0   0   0   0                0   0   0   1   0 "></feColorMatrix>    </filter></defs></svg>